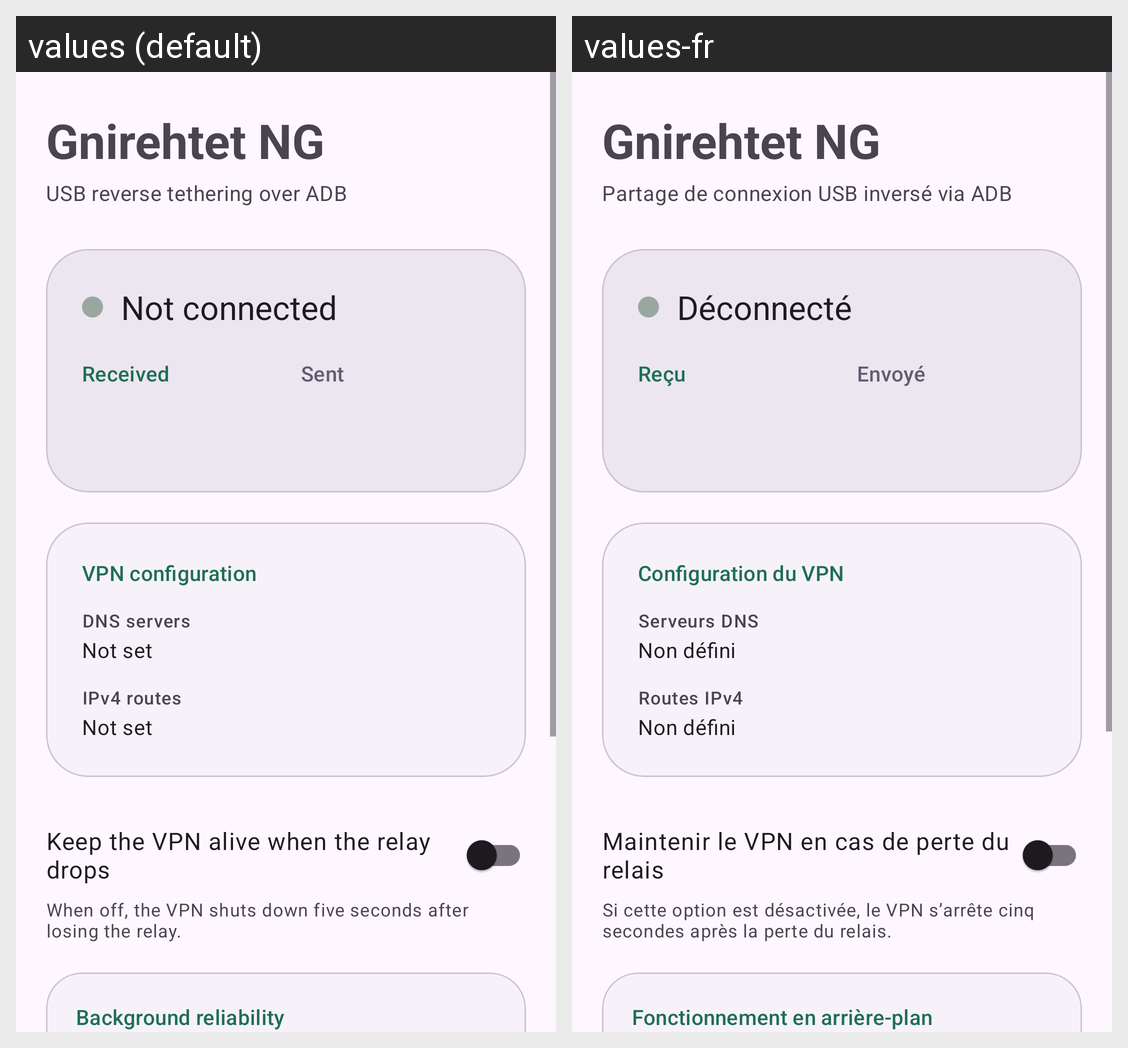

The Android screen above is rendered under two locales of the same app. Produce the string resources it draws, with the default and per-locale values.
Android screen res/layout/activity_main.xml rendered under 2 locales, left to right: values (default), values-fr. Device: Nexus 5 (rendered at 1080×1920; each locale shown at half size, 540×960, under a caption strip naming it); theme AppTheme.
Strings drawn on this screen, with the default value and each locale's value (text and hints the layout hard-codes, and strings that could not be matched under every locale, appear in the picture but are not listed):

dashboard_title
  values: Gnirehtet NG
  values-fr: Gnirehtet NG

dashboard_subtitle
  values: USB reverse tethering over ADB
  values-fr: Partage de connexion USB inversé via ADB

status_not_running
  values: Not connected
  values-fr: Déconnecté

traffic_down
  values: Received
  values-fr: Reçu

traffic_up
  values: Sent
  values-fr: Envoyé

vpn_configuration_title
  values: VPN configuration
  values-fr: Configuration du VPN

dns_label
  values: DNS servers
  values-fr: Serveurs DNS

value_not_set
  values: Not set
  values-fr: Non défini

routes_label
  values: IPv4 routes
  values-fr: Routes IPv4

auto_reconnect
  values: Keep the VPN alive when the relay drops
  values-fr: Maintenir le VPN en cas de perte du relais

auto_reconnect_hint
  values: When off, the VPN shuts down five seconds after losing the relay.
  values-fr: Si cette option est désactivée, le VPN s’arrête cinq secondes après la perte du relais.

background_reliability_title
  values: Background reliability
  values-fr: Fonctionnement en arrière-plan
